Run: headless pygame with SDL's dummy video driver; simulated clock (each Clock.tick advances the game by its frame time, no real sleeping); random seed 0; keys injected as events and as key.get_pressed() state; no mouse input.
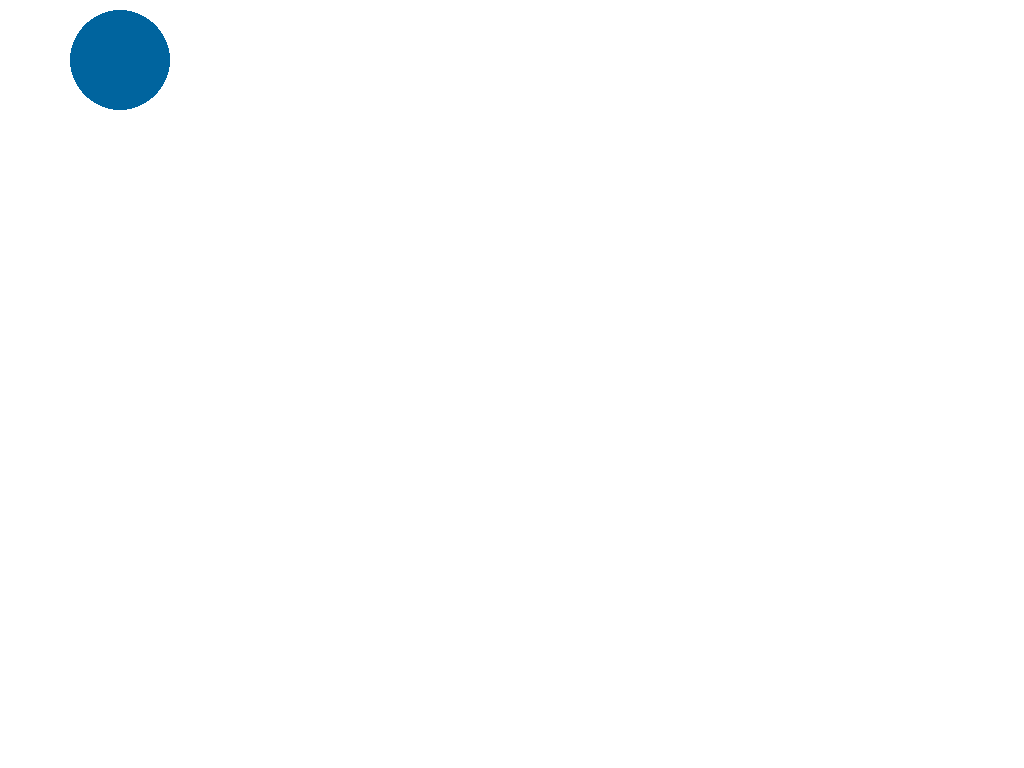
Frame 1 of 4 · flips 1–60 · no input
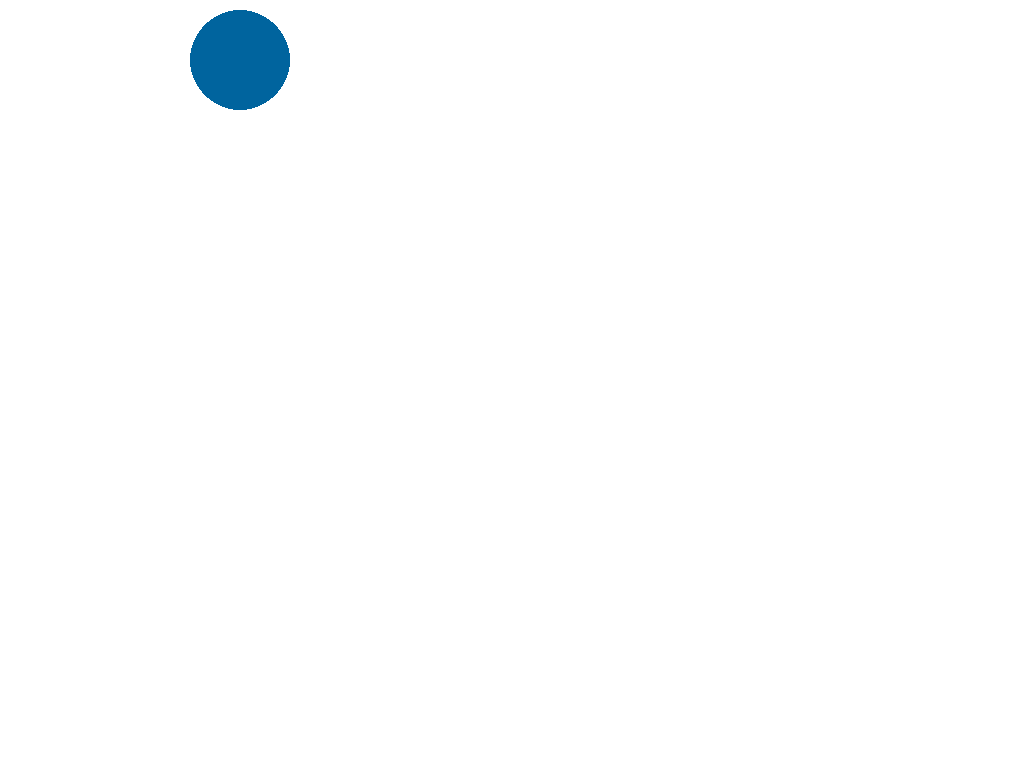
Frame 2 of 4 · flips 61–180 · tapped SPACE, RETURN · held RIGHT (→), D
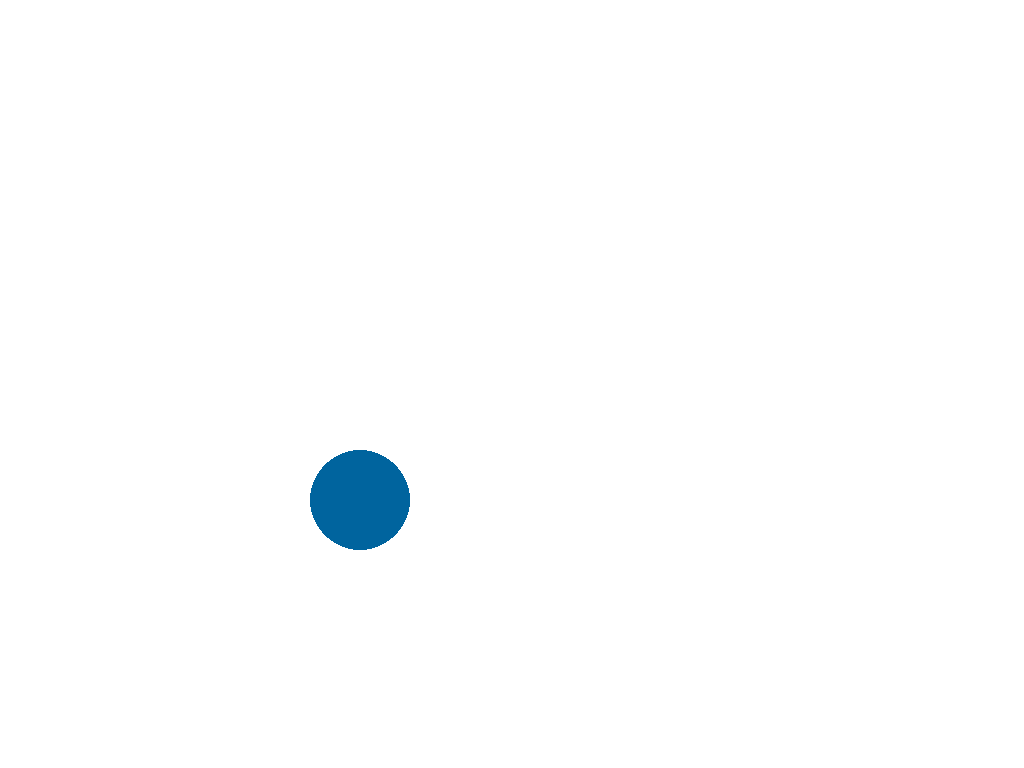
Frame 3 of 4 · flips 181–300 · held DOWN (↓), S
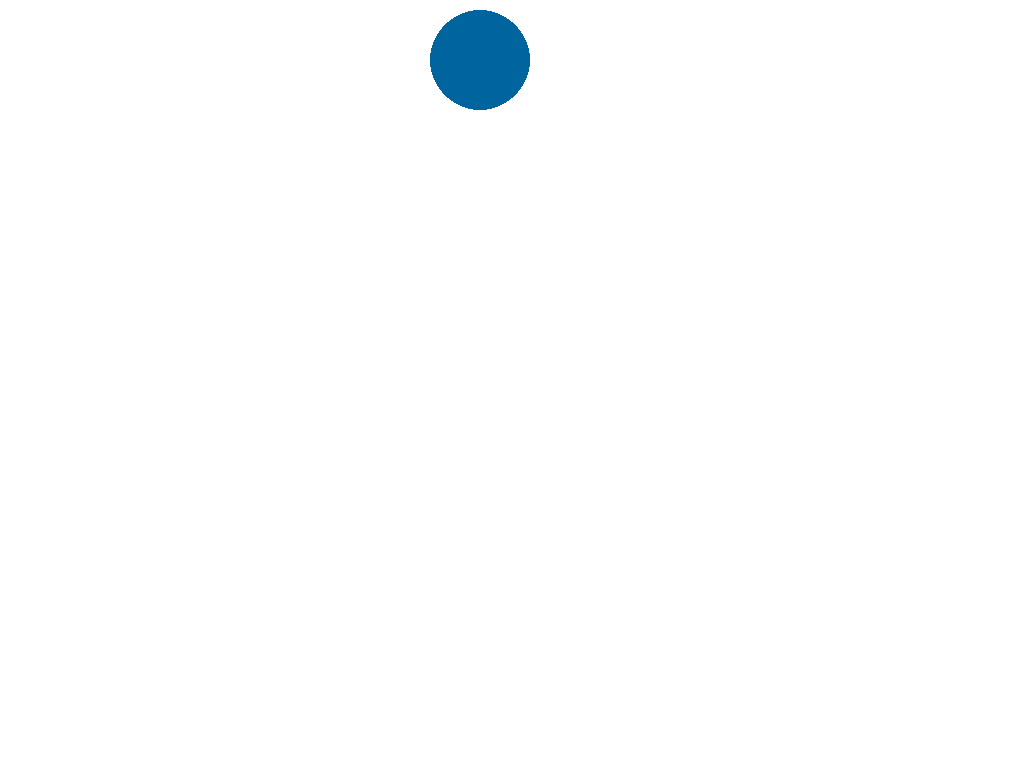
Frame 4 of 4 · flips 301–420 · held LEFT (←), A, UP (↑), W

The pygame program that drew these frames:

import pygame

# Iniciando Janela
pygame.init()
window = pygame.display.set_mode((pygame.RESIZABLE, pygame.RESIZABLE), pygame.FULLSCREEN)
pygame.display.set_caption("Hypnos Ball")


window_open = True
pos_x = 60
pos_y = 60
vel = 1

while window_open:
    for event in pygame.event.get():
        if event.type == pygame.KEYDOWN:
            if event.key == pygame.K_ESCAPE:
                window_open = False
            elif event.key == pygame.K_DOWN and pos_y == 60:
                pos_y = 500
            elif event.key == pygame.K_DOWN and pos_y == 500:
                pos_y = 1010
            elif event.key == pygame.K_UP and pos_y == 1010:
                pos_y = 500
            elif event.key == pygame.K_UP and pos_y == 500:
                pos_y = 60

    # Desenhando
    window.fill([255, 255, 255])
    pos_x = pos_x + vel
    pygame.draw.circle(window, (0, 100, 158), (pos_x, pos_y), 50)
    pygame.display.update()
